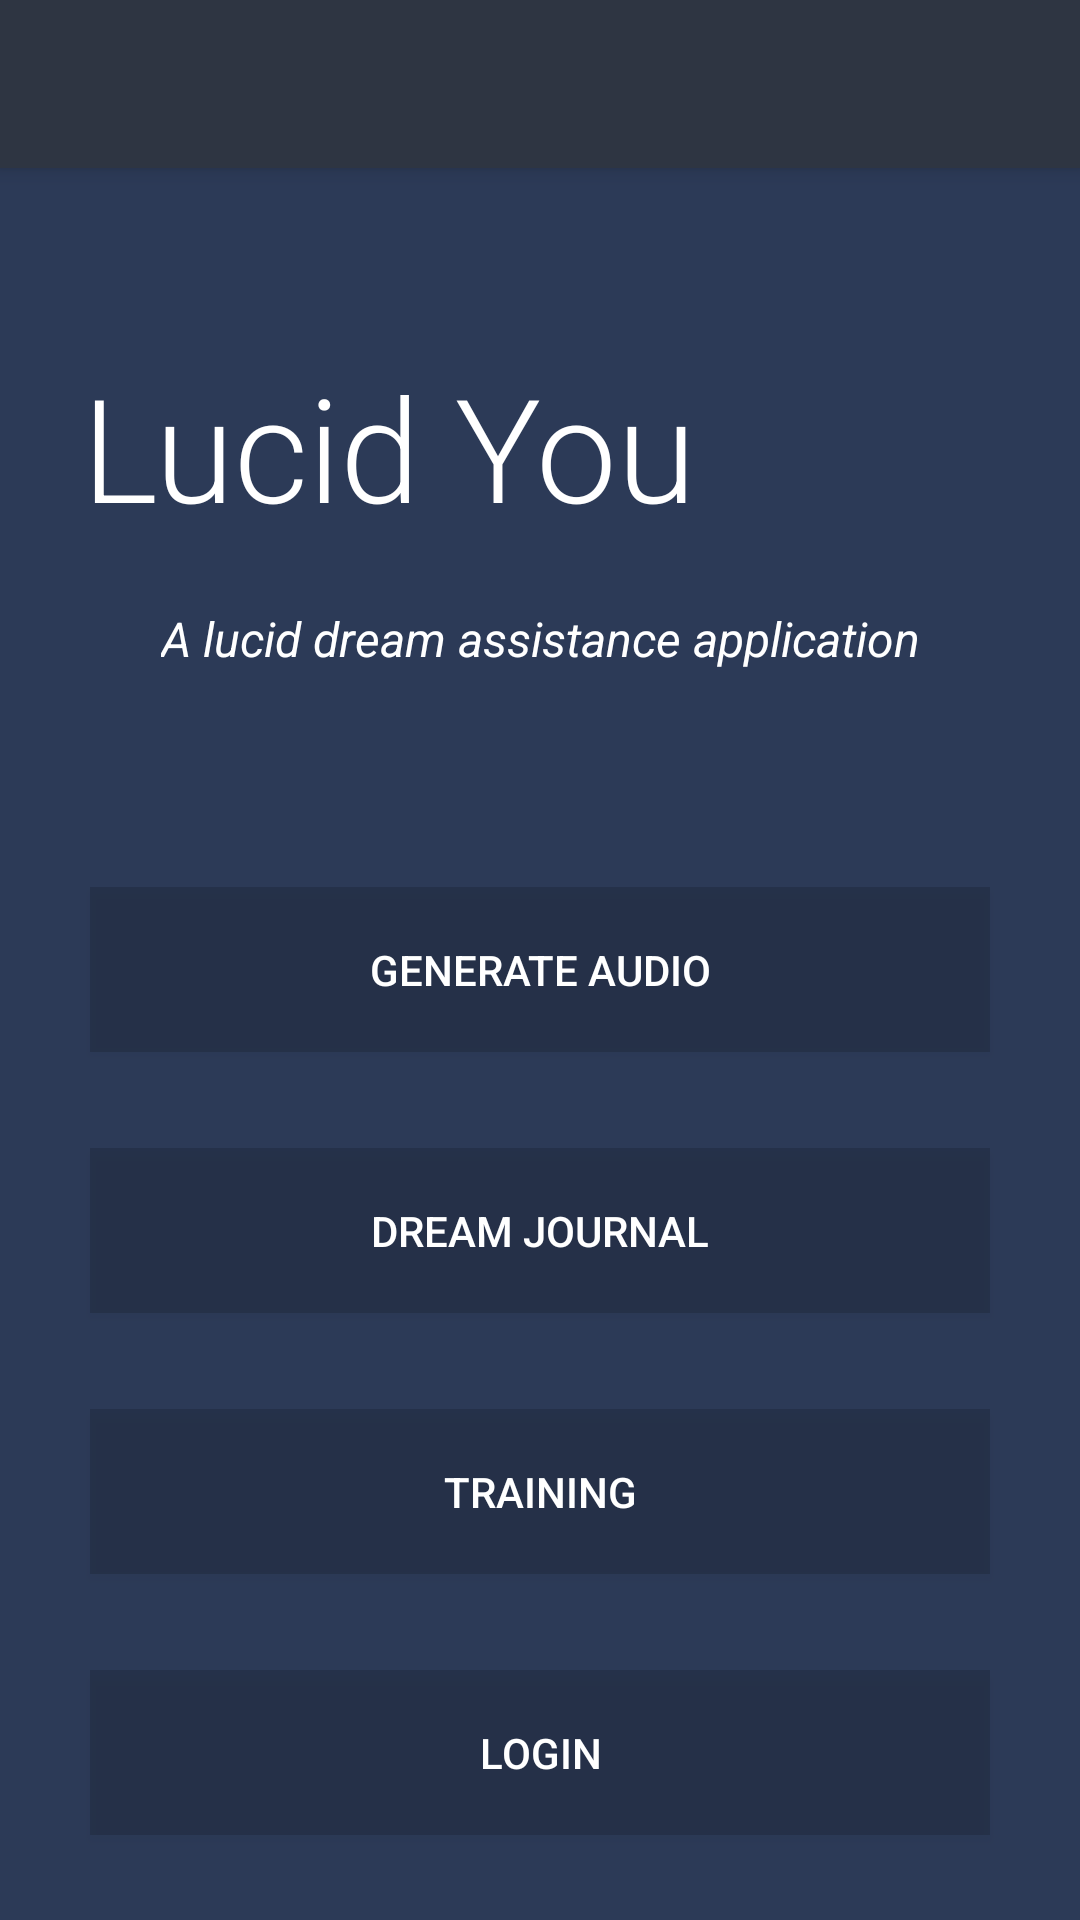

The Android layout XML behind this screen, and the referenced resources:
<!-- AndroidManifest.xml: application theme AppTheme.NoActionBar -->
<!-- res/layout/activity_menu.xml -->
<?xml version="1.0" encoding="utf-8"?>
<android.support.design.widget.CoordinatorLayout xmlns:android="http://schemas.android.com/apk/res/android"
    xmlns:app="http://schemas.android.com/apk/res-auto"
    xmlns:tools="http://schemas.android.com/tools"
    android:layout_width="match_parent"
    android:layout_height="match_parent"
    tools:context="com.example.g.luciddreamgenerator.MenuActivity">

    <android.support.design.widget.AppBarLayout
        android:layout_width="match_parent"
        android:layout_height="wrap_content"
        android:theme="@style/AppTheme.NoActionBar.AppBarOverlay">

        <android.support.v7.widget.Toolbar
            android:id="@+id/toolbar"
            android:layout_width="match_parent"
            android:layout_height="?attr/actionBarSize"
            android:background="?attr/colorPrimary"
            app:popupTheme="@style/AppTheme.NoActionBar.PopupOverlay" />

    </android.support.design.widget.AppBarLayout>

    <include layout="@layout/content_menu" />



</android.support.design.widget.CoordinatorLayout>
<!-- res/layout/content_menu.xml (included above) -->
<?xml version="1.0" encoding="utf-8"?>
<android.support.constraint.ConstraintLayout xmlns:android="http://schemas.android.com/apk/res/android"
    xmlns:app="http://schemas.android.com/apk/res-auto"
    xmlns:tools="http://schemas.android.com/tools"
    android:layout_width="match_parent"
    android:layout_height="match_parent"
    android:background="#2C3A57"
    android:theme="@style/AppTheme.NoActionBar"
    app:layout_behavior="@string/appbar_scrolling_view_behavior"
    tools:context="com.example.g.luciddreamgenerator.MenuActivity"
    tools:showIn="@layout/activity_menu">

    <TextView
        android:id="@+id/textView10"
        android:layout_width="215dp"
        android:layout_height="90dp"
        android:layout_marginStart="-8dp"
        android:layout_marginTop="48dp"
        android:fontFamily="sans-serif-light"
        android:gravity="center"
        android:text="Lucid You"
        android:textColor="#FFF"
        android:textSize="48sp"
        app:layout_constraintStart_toStartOf="@+id/button5"
        app:layout_constraintTop_toTopOf="parent" />

    <Button
        android:id="@+id/button5"
        android:layout_width="300dp"
        android:layout_height="55dp"
        android:layout_marginEnd="8dp"
        android:layout_marginStart="8dp"
        android:layout_marginTop="72dp"
        android:background="#26000000"
        android:text="Generate Audio"
        android:textColor="#FFF"
        app:layout_constraintEnd_toEndOf="parent"
        app:layout_constraintStart_toStartOf="parent"
        app:layout_constraintTop_toBottomOf="@+id/textView11" />

    <Button
        android:id="@+id/button6"
        android:layout_width="300dp"
        android:layout_height="55dp"
        android:layout_marginEnd="8dp"
        android:layout_marginStart="8dp"
        android:layout_marginTop="32dp"
        android:background="#26000000"
        android:text="Dream Journal"
        android:textColor="#FFF"
        app:layout_constraintEnd_toEndOf="parent"
        app:layout_constraintStart_toStartOf="parent"
        app:layout_constraintTop_toBottomOf="@+id/button5" />

    <Button
        android:id="@+id/button7"
        android:layout_width="300dp"
        android:layout_height="55dp"
        android:layout_marginEnd="8dp"
        android:layout_marginStart="8dp"
        android:layout_marginTop="32dp"
        android:background="#26000000"
        android:text="Training"
        android:textColor="#FFF"
        app:layout_constraintEnd_toEndOf="parent"
        app:layout_constraintStart_toStartOf="parent"
        app:layout_constraintTop_toBottomOf="@+id/button6" />

    <Button
        android:id="@+id/button13"
        android:layout_width="300dp"
        android:layout_height="55dp"
        android:layout_marginEnd="8dp"
        android:layout_marginStart="8dp"
        android:layout_marginTop="32dp"
        android:background="#26000000"
        android:text="Login"
        android:textColor="#FFF"
        app:layout_constraintEnd_toEndOf="parent"
        app:layout_constraintStart_toStartOf="parent"
        app:layout_constraintTop_toBottomOf="@+id/button7" />

    

    <TextView
        android:id="@+id/textView11"
        android:layout_width="wrap_content"
        android:layout_height="wrap_content"
        android:layout_marginEnd="8dp"
        android:layout_marginStart="8dp"
        android:layout_marginTop="8dp"
        android:text="A lucid dream assistance application"
        android:textSize="16sp"

        android:textColor="#FFF"
        android:textStyle="italic"
        app:layout_constraintEnd_toEndOf="parent"
        app:layout_constraintStart_toStartOf="parent"
        app:layout_constraintTop_toBottomOf="@+id/textView10" />

    <ImageView
        android:id="@+id/imageView2"
        android:layout_width="90dp"
        android:layout_height="90dp"
        android:layout_marginStart="2dp"
        android:layout_marginTop="48dp"
        app:layout_constraintStart_toEndOf="@+id/textView10"
        app:layout_constraintTop_toTopOf="parent"
        app:srcCompat="@drawable/logo2" />

    <TextView
        android:id="@+id/loginTxt"
        android:layout_width="wrap_content"
        android:layout_height="wrap_content"
        android:layout_marginBottom="8dp"
        android:layout_marginEnd="8dp"
        android:layout_marginLeft="8dp"
        android:layout_marginRight="8dp"
        android:layout_marginStart="8dp"
        android:layout_marginTop="8dp"
        android:textColor="#FFF"
        app:layout_constraintBottom_toBottomOf="parent"
        app:layout_constraintEnd_toEndOf="parent"
        app:layout_constraintHorizontal_bias="0.025"
        app:layout_constraintStart_toStartOf="parent"
        app:layout_constraintTop_toTopOf="parent"
        app:layout_constraintVertical_bias="0.016" />

</android.support.constraint.ConstraintLayout>
<!-- resources referenced by this layout -->
<resources>
  <!-- drawable logo2: png bitmap (drawable, 6662 bytes) -->
  <style name="AppTheme.NoActionBar">
          <item name="windowActionBar">false</item>
          <item name="windowNoTitle">true</item>
      </style>
  <style name="AppTheme.NoActionBar.AppBarOverlay" parent="ThemeOverlay.AppCompat.Dark.ActionBar" />
  <style name="AppTheme.NoActionBar.PopupOverlay" parent="ThemeOverlay.AppCompat.Light" />
</resources>
